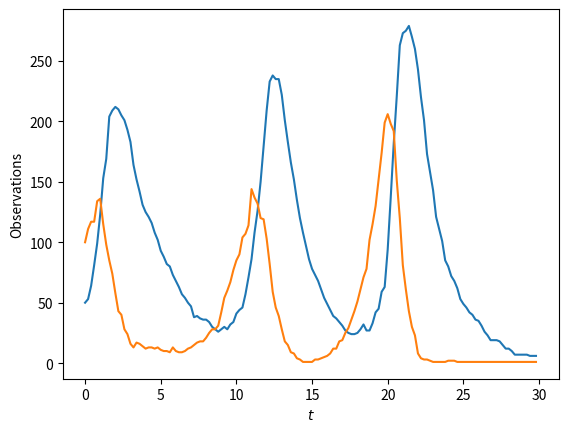

The matplotlib source for this figure:
import numpy as np

class StochasticLotkaVolterra():
    def __init__(self, T=30, dt=0.2):
        # number of parameters and observations
        self.d = 4;
        self.nobs = 9;
        # prior parameters
        self.logtheta_a = -5;
        self.logtheta_b = 2;
        # initial condition
        self.x0 = [50,100]
        # integration params
        self.T = T
        self.dt = dt
        self.tt = np.arange(0, T, step=dt)

    def sample_joint(self, N):
        theta = np.zeros((N, self.d))
        yobs  = np.zeros((N, self.nobs))
        ctr = 0
        while(ctr < N):
            # print(ctr)
            theta[ctr,:] = self.sample_prior(1)
            try:
                yobs[ctr,:] = self.sample_data(theta[ctr,:])
                ctr += 1
            except:
                continue
        return (theta, yobs)

    def sample_prior(self, N):
        # generate uniform samples
        theta_range = (self.logtheta_b - self.logtheta_a)
        logtheta = theta_range * np.random.rand(N,self.d) + self.logtheta_a
        # transform to non-uniform domain
        return np.exp(logtheta)

    def simulate(self, theta):
        # simulate the stochastic LV system (a Markov jump processs)
        # using the Gillespie algorithm
        # check dimension of theta
        assert(theta.shape == (self.d,))
        X = self.x0[0]; Y = self.x0[1]
        # declare array to store states
        n_time_steps = len(self.tt)
        XYtt = np.zeros((n_time_steps, 2))
        XYtt[0,:] = np.array([X,Y])
        # define current time and time counter
        cur_time = self.dt
        time = 0
        n_steps = 0
        max_nsteps = 10000
        # run stochastic model
        for ti in np.arange(1,n_time_steps):
            while cur_time > time:
                # compute rates
                rates = np.array([theta[0]*X*Y, theta[1]*X, theta[2]*Y, theta[3]*X*Y])
                total_rate = sum(rates)
                # determine time to next reaction and update time
                if total_rate == 0:
                    time = np.inf
                    break
                time += np.random.exponential(scale=1/total_rate)
                # sample reaction
                reaction = np.random.choice([0,1,2,3], 1, p=rates/total_rate)
                # update predator/prey counts based on reaction
                if reaction == 0:
                    X += 1
                elif reaction == 1:
                    X -= 1
                elif reaction == 2:
                    Y += 1
                elif reaction == 3:
                    Y -= 1
                # update n_steps
                n_steps += 1;
                if n_steps > max_nsteps:
                    raise ValueError('Reached maximum of n_steps')
            # store states
            XYtt[ti,:] = [X,Y]
            # update current time
            cur_time += self.dt
        return XYtt

    def sample_data(self, theta):
        # check dimensions
        assert(theta.shape == (self.d,))
        # collect time-series of population dynamics
        try:
            xy = self.simulate(theta)
        except:
            raise ValueError('Did not finish simulation')
        # extract statistics
        xt = np.zeros(self.nobs)
        xt[0:2] = np.mean(xy, axis=0)
        xt[2:4] = np.log(np.var(xy, axis=0)+1)
        xt[4]   = self.auto_corr(xy[:,0], lag=1)
        xt[5]   = self.auto_corr(xy[:,0], lag=2)
        xt[6]   = self.auto_corr(xy[:,1], lag=1)
        xt[7]   = self.auto_corr(xy[:,1], lag=2)
        xt[8]   = np.corrcoef(xy[:,0],xy[:,1])[0,1]
        return xt

    def auto_corr(self, y, lag, meany=None, stdy=None):
        if stdy == None:
            stdy = np.std(y)
        if meany == None:
            meany = np.mean(y)
        # normalize signal
        y = (y - meany)/stdy
        # compute inner product
        ac = np.sum(y[:-lag]*y[lag:])
        ac /= (len(y)-1)
        return ac

    def prior_pdf(self, theta):
        logtheta = np.log(theta)
        # check if samples are within range
        theta_range = (self.logtheta_b - self.logtheta_a);
        inside_range = (logtheta > self.logtheta_a and logtheta < self.logtheta_b)
        # compute density
        return np.prod(1./theta_range * inside_range, axis=1)

    def log_likelihood(self, xobs, theta):
        raise ValueError('Not available for this model')

    def likelihood(self, xobs, theta):
        raise ValueError('Not available for this model')

if __name__=='__main__':

    # define model
    LV = StochasticLotkaVolterra()

    # define true parameters and observation
    xtrue = np.array([[0.01,0.5,1,0.01]])
    #xtrue = LV.sample_prior(1)
    yplot = LV.simulate(xtrue[0,:])
    yobs  = LV.sample_data(xtrue[0,:])
    print(yobs)

    # plot single simulation
    import matplotlib.pyplot as plt
    plt.figure()
    plt.plot(LV.tt, yplot)
    plt.xlabel('$t$')
    plt.ylabel('Observations')
    plt.show()

    # generate data
    x, y = LV.sample_joint(100)
